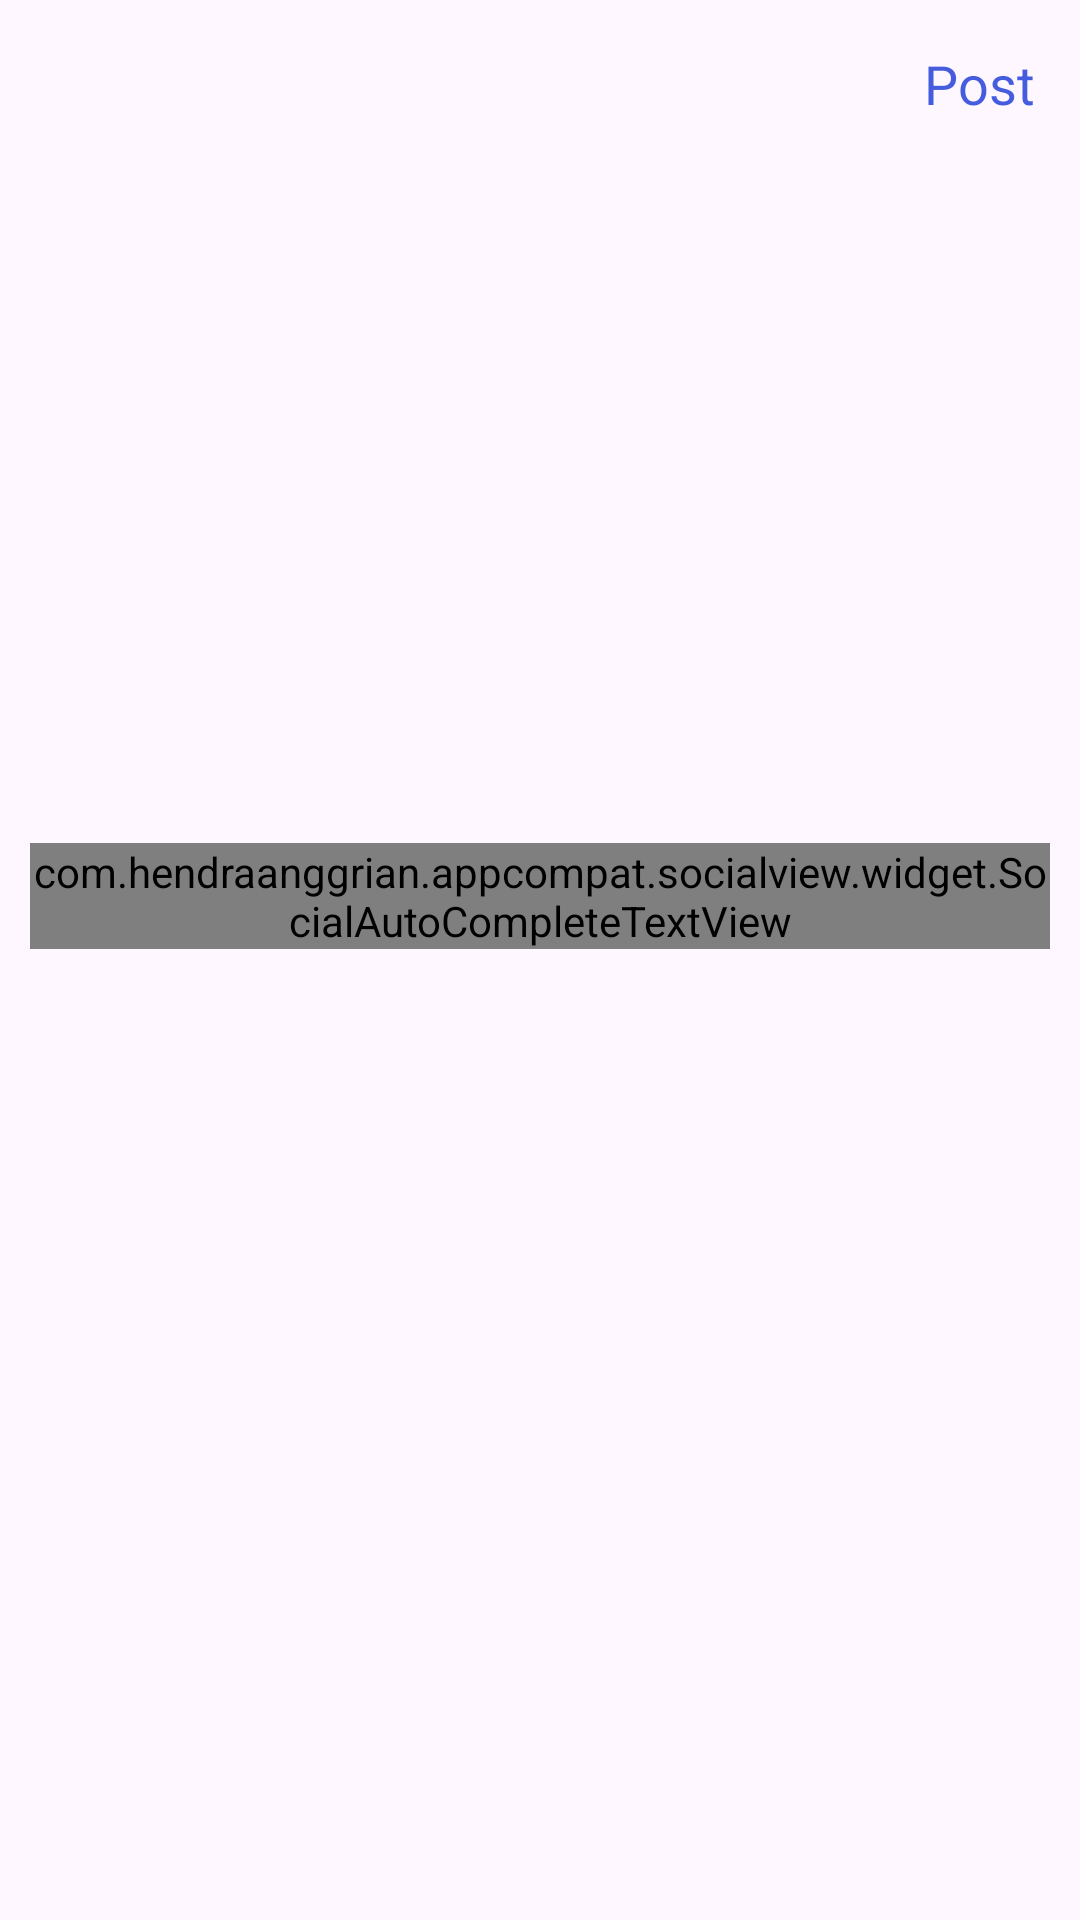

Layout XML and referenced resources for this Android screen:
<!-- AndroidManifest.xml: application theme Theme.InstagramClone -->
<!-- res/layout/activity_post.xml -->
<?xml version="1.0" encoding="utf-8"?>
<LinearLayout
    xmlns:android="http://schemas.android.com/apk/res/android"
    xmlns:app="http://schemas.android.com/apk/res-auto"
    xmlns:tools="http://schemas.android.com/tools"
    android:layout_width="match_parent"
    android:layout_height="match_parent"
    android:orientation="vertical"
    tools:context=".PostActivity">

    <com.google.android.material.appbar.AppBarLayout
        android:layout_width="match_parent"
        android:layout_height="wrap_content"
        android:id="@+id/post_activity_bar"
        android:background="?android:attr/windowBackground">
    <Toolbar
        android:layout_width="match_parent"
        android:layout_height="wrap_content"
        android:background="?android:attr/windowBackground"
        android:id="@+id/post_activity_toolbar">

        <RelativeLayout
            android:layout_width="match_parent"
            android:layout_height="wrap_content">

            <ImageView
                android:layout_width="wrap_content"
                android:layout_height="wrap_content"
                android:layout_alignParentStart="true"
                android:src="@drawable/close_"
                android:id="@+id/post_activity_imageClose"/>
            <TextView
                android:layout_width="wrap_content"
                android:layout_height="wrap_content"
                android:text="Post"
                android:id="@+id/post_activity_textViewPost"
                android:textSize="18sp"
                android:layout_alignParentEnd="true"
                android:layout_marginRight="15dp"
                android:textColor="@color/colorPrimary"
                android:layout_centerVertical="true"/>

        </RelativeLayout>
    </Toolbar>
    </com.google.android.material.appbar.AppBarLayout>
    <LinearLayout
        android:layout_width="match_parent"
        android:layout_height="wrap_content"
        android:padding="10dp"
        android:orientation="vertical">

        <ImageView
            android:layout_width="match_parent"
            android:layout_height="200dp"
            android:layout_gravity="center"
            android:scaleType="centerInside"
            android:src="@drawable/person_24"
            android:id="@+id/post_activity_image_add"/>

        <com.hendraanggrian.appcompat.socialview.widget.SocialAutoCompleteTextView
            android:layout_width="match_parent"
            android:layout_height="wrap_content"
            android:layout_marginTop="15dp"
            android:hint="Description"
            android:maxLines="5"
            android:id="@+id/post_activity_description"
            app:socialFlags="hashtag|mention"
            app:hashtagColor="@color/colorPrimary"/>
    </LinearLayout>

</LinearLayout>
<!-- resources referenced by this layout -->
<resources>
  <color name="colorPrimary">#455cde</color>
  <style name="Theme.InstagramClone" parent="Base.Theme.InstagramClone" />
  <style name="Base.Theme.InstagramClone" parent="Theme.Material3.DayNight.NoActionBar">
          
          
          <item name="colorPrimary">#455cde</item>
          <item name="colorPrimaryDark">#000d3d</item>
          <item name="colorAccent">#c2bdbf</item>
      </style>
</resources>
